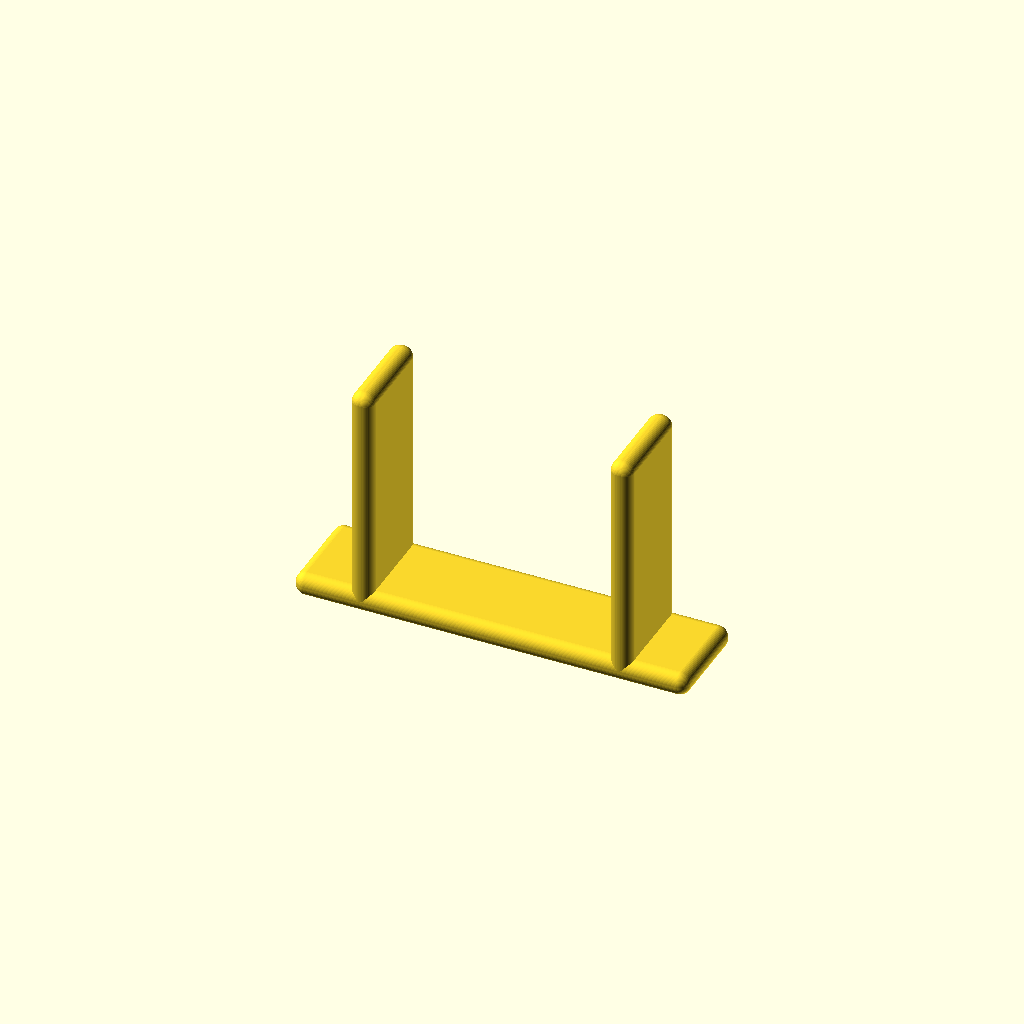
Cell 1 — every parameter at its default value.
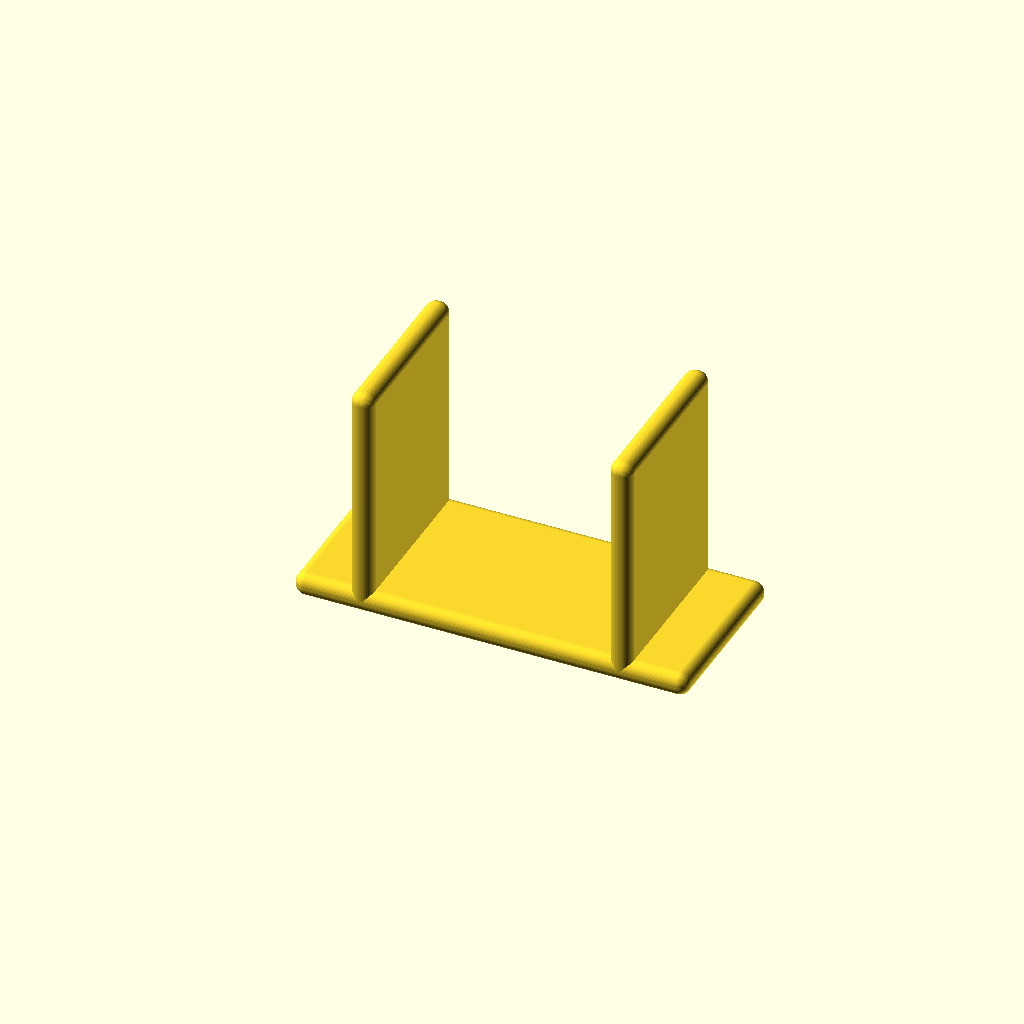
Cell 2: the same model with length = 20.
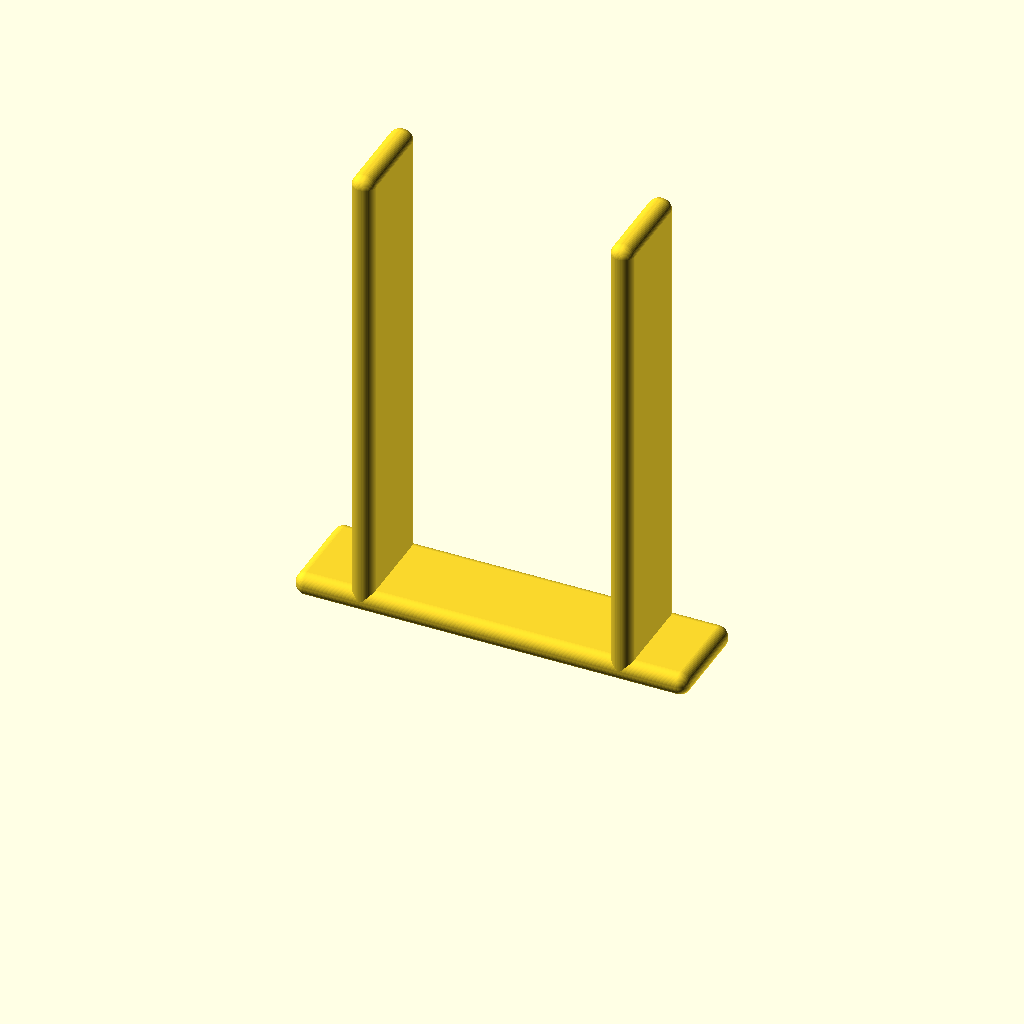
Cell 3: the same model with wallHeight = 62.
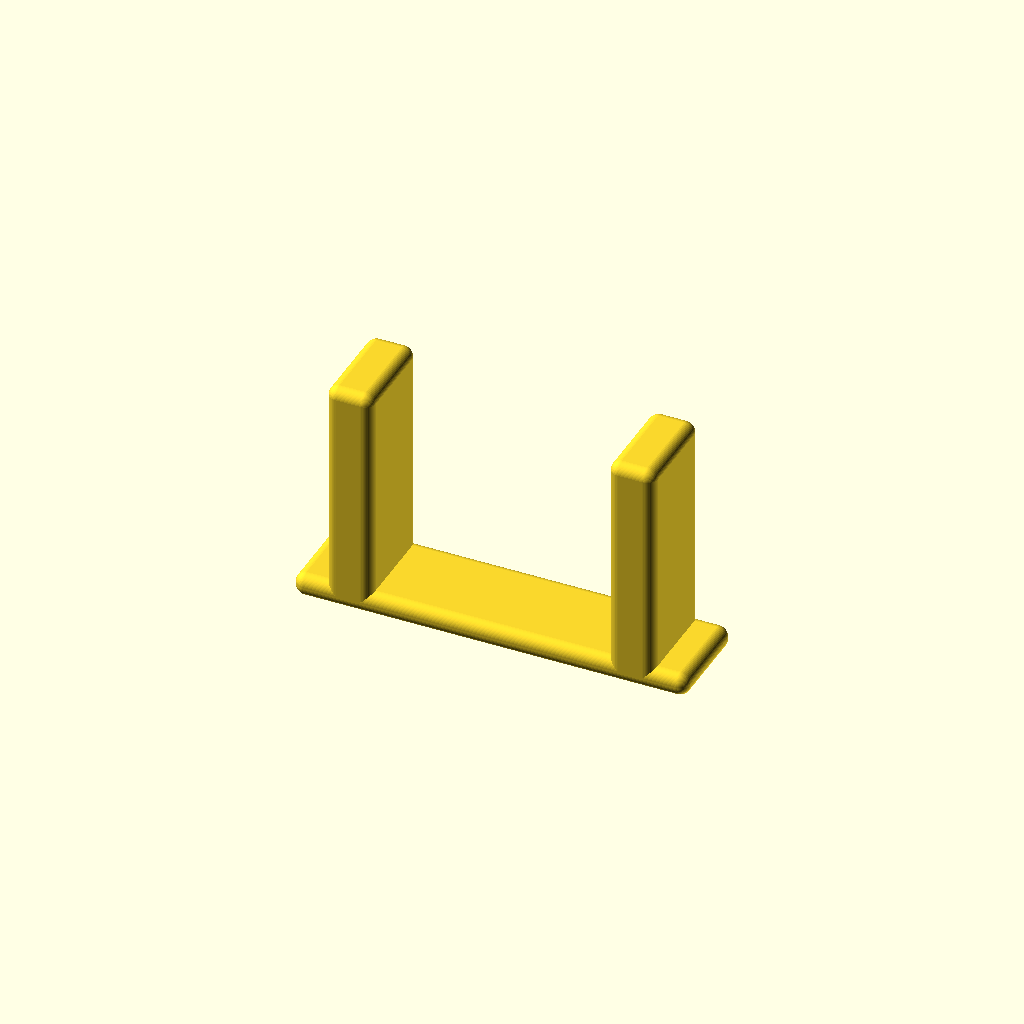
Cell 4: the same model with wallThickness = 6.
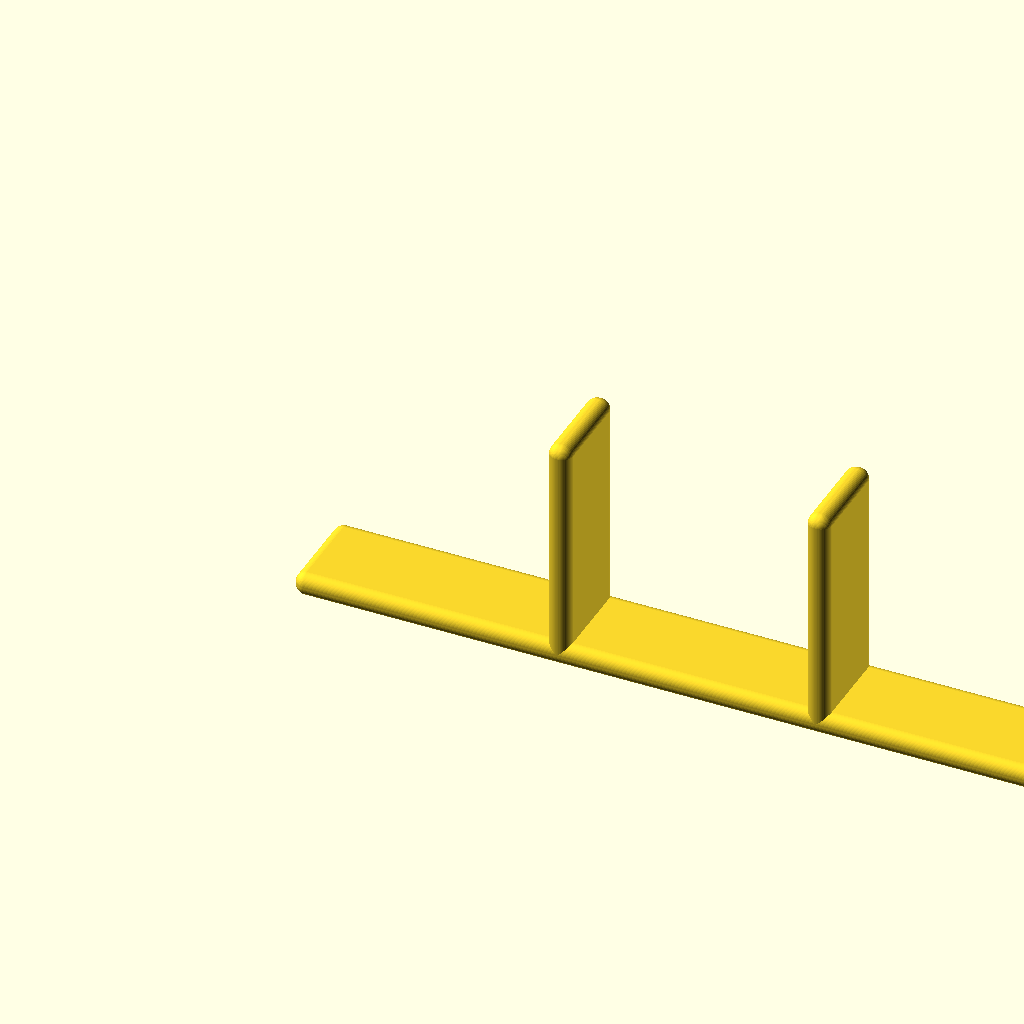
Cell 5 — plateWidth set to 102, the other parameters unchanged.
All cells are drawn from one camera (rotation 55°, 0°, 25°, orthographic, colour scheme Cornfield), so only the parameter changes between them.
OpenSCAD source file inputs/thingiverse/files/thing-3117077/files/param-stand.scad:
// plate will be horizontal part against desk
// walls will be vertical part where the Mac Mini (or book or whatever sits)
// length will run along the channel

length = 10;

wallHeight = 31;
wallThickness = 3;
channelWidth = 30.5;

plateWidth = 51;
plateThickness = 3;

roundRadius = 1.5;

module baseProfile(wallHeight, 
                   wallThickness,
                   channelWidth,
                   plateWidth,
                   plateThickness) {
    outline = [
        [0, 0],
        [0, plateThickness],
        [channelWidth/2, plateThickness],
        [channelWidth/2, wallHeight],
        [channelWidth/2 + wallThickness, wallHeight],
        [channelWidth/2 + wallThickness, plateThickness],
        [plateWidth/2, plateThickness],
        [plateWidth/2, 0]
    ];
    polygon(outline);
    mirror([1, 0, 0]){ polygon(outline); }
}

module base(wallHeight, 
            wallThickness,
            channelWidth,
            plateWidth,
            plateThickness) {
    translate([plateWidth/2, length, 0])
    rotate([90, 0, 0]){
        linear_extrude(length){
            baseProfile(
                wallHeight,
                wallThickness,
                channelWidth,
                plateWidth,
            plateThickness);
        }
    }
}

module roundedBase(wallHeight, 
                   wallThickness,
                   channelWidth,
                   plateWidth,
                   plateThickness,
                   roundRadius) {
    translate([roundRadius, roundRadius, roundRadius])
    minkowski(){
        base(wallHeight - 2 * roundRadius, 
             wallThickness - 2 * roundRadius,
             channelWidth + 2 * roundRadius,
             plateWidth - 2 * roundRadius,
             plateThickness - 2 * roundRadius);
        sphere(roundRadius);
    }
}

$fn = 60;
roundedBase(wallHeight, 
            wallThickness,
            channelWidth,
            plateWidth,
            plateThickness,
            roundRadius-0.1);
Parameter table extracted from the source (name, type, default, range or options):
length: number, default 10
wallHeight: number, default 31
wallThickness: number, default 3
channelWidth: number, default 30.5
plateWidth: number, default 51
plateThickness: number, default 3
roundRadius: number, default 1.5
